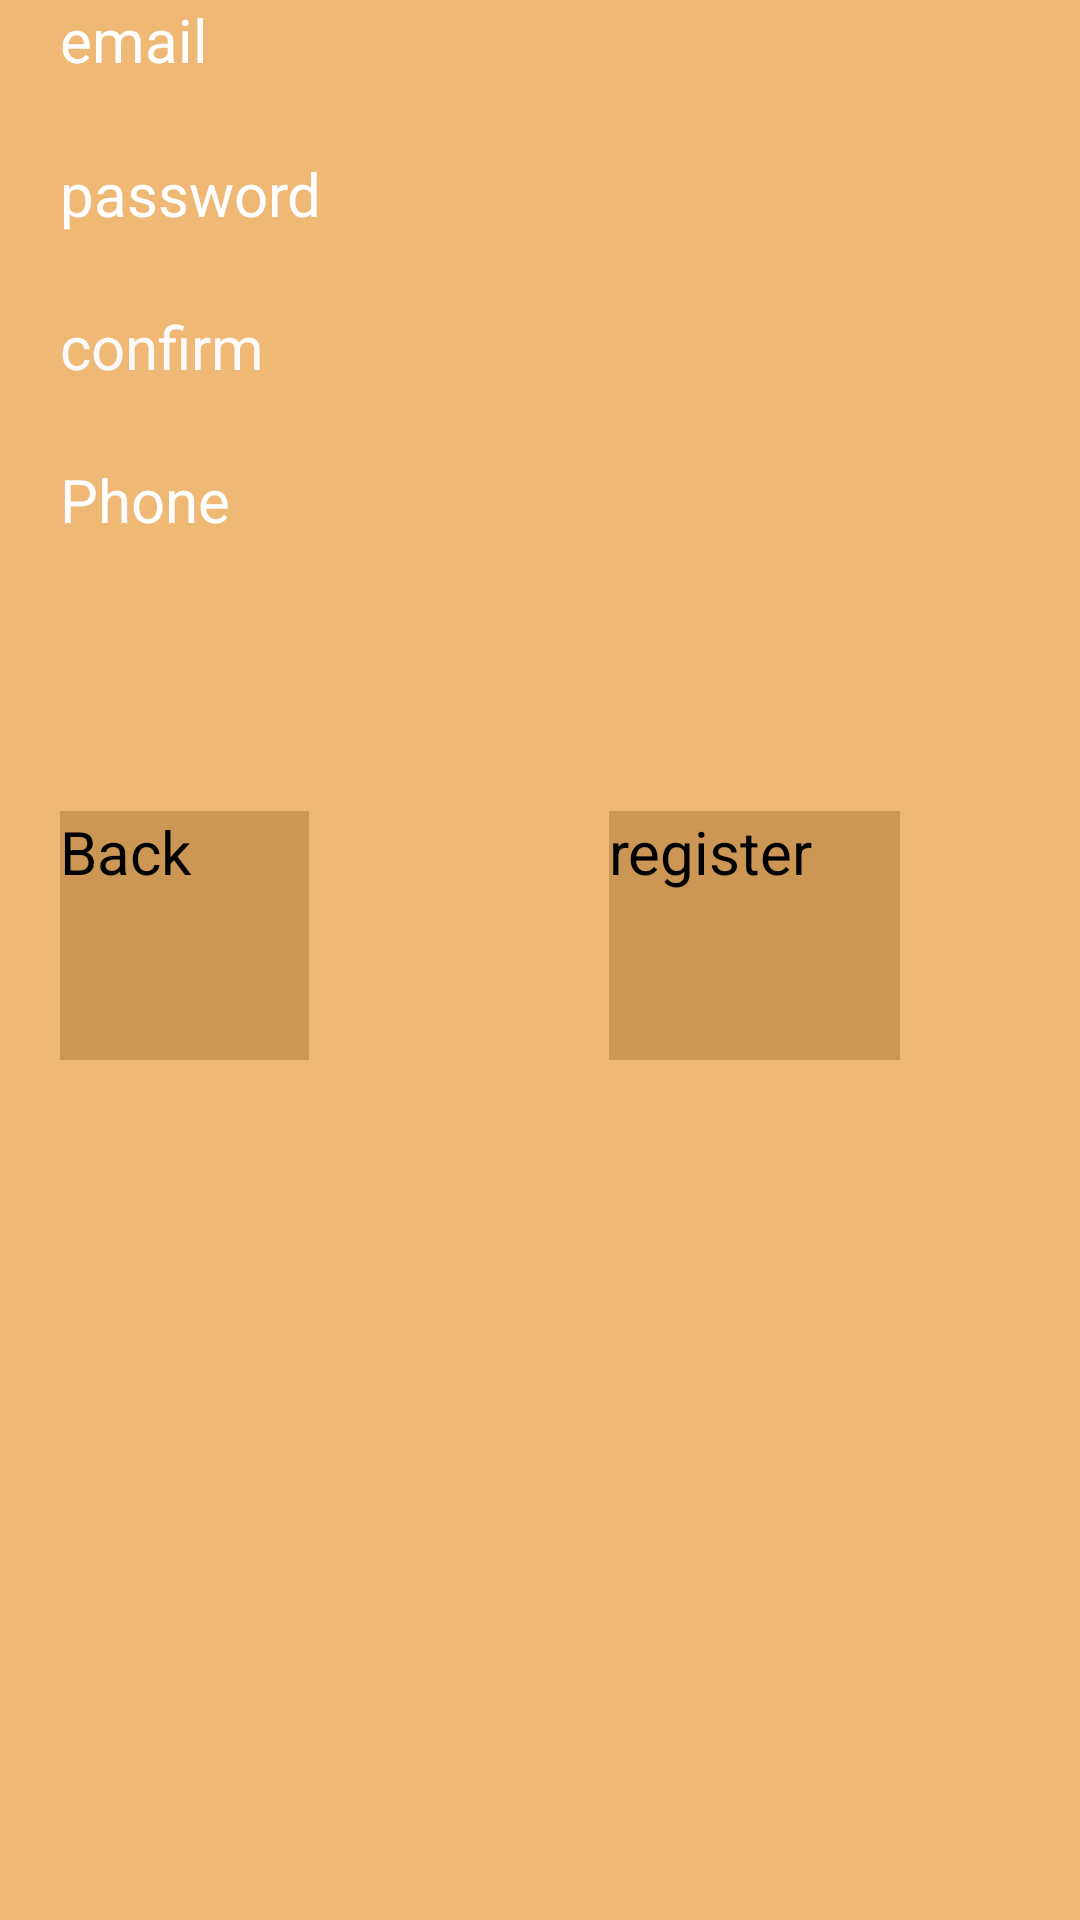

Produce the Android XML layout that renders to this screen, including the resource entries it uses.
<!-- AndroidManifest.xml: application theme Theme.Pro2 -->
<!-- res/layout/fragment_3.xml -->
<?xml version="1.0" encoding="utf-8"?>
<LinearLayout xmlns:android="http://schemas.android.com/apk/res/android"
    xmlns:tools="http://schemas.android.com/tools"
    android:layout_width="match_parent"
    android:layout_height="match_parent"
    android:background="@drawable/regbutt2"
    android:gravity="bottom"
    android:orientation="vertical"
    tools:context=".fragment.Fragment3">

    <LinearLayout
        android:layout_width="match_parent"
        android:layout_height="match_parent"
        android:layout_weight="0.3"
        android:orientation="horizontal">

        <TextView
            android:id="@+id/regemail"
            android:layout_width="match_parent"
            android:layout_height="wrap_content"
            android:layout_marginLeft="10dp"
            android:layout_marginRight="10dp"
            android:layout_weight="0.7"
            android:text="  email"
            android:textColor="#FFFFFF"
            android:textSize="20sp" />

        <EditText
            android:id="@+id/theemail"
            android:layout_width="match_parent"
            android:layout_height="wrap_content"
            android:layout_weight="0.3"
            android:ems="10"
            android:inputType="textEmailAddress"
            android:textColor="#FFFFFF"
            android:textColorHint="#FDFBFB" />

    </LinearLayout>

    <LinearLayout
        android:layout_width="match_parent"
        android:layout_height="match_parent"
        android:layout_weight="0.3"
        android:orientation="horizontal">

        <TextView
            android:id="@+id/regpaasone"
            android:layout_width="match_parent"
            android:layout_height="wrap_content"
            android:layout_marginLeft="10dp"
            android:layout_weight="0.7"
            android:text="  password"
            android:textColor="#FFFFFF"
            android:textSize="20sp" />

        <EditText
            android:id="@+id/onepass"
            android:layout_width="match_parent"
            android:layout_height="wrap_content"
            android:layout_weight="0.3"
            android:ems="10"
            android:inputType="textPassword"
            android:textColor="#FFFFFF" />

    </LinearLayout>

    <LinearLayout
        android:layout_width="match_parent"
        android:layout_height="match_parent"
        android:layout_weight="0.3"
        android:orientation="horizontal">

        <TextView
            android:id="@+id/regpasstwo"
            android:layout_width="match_parent"
            android:layout_height="wrap_content"
            android:layout_marginLeft="10dp"
            android:layout_weight="0.7"
            android:text="  confirm"
            android:textColor="#FBFAFA"
            android:textColorHint="#FFFFFF"
            android:textSize="20sp" />

        <EditText
            android:id="@+id/twopass"
            android:layout_width="match_parent"
            android:layout_height="wrap_content"
            android:layout_weight="0.3"
            android:ems="10"
            android:inputType="textPassword"
            android:textColor="#FFFFFF" />

    </LinearLayout>

    <LinearLayout
        android:layout_width="match_parent"
        android:layout_height="match_parent"
        android:layout_weight="0.3"
        android:orientation="horizontal">

        <TextView
            android:id="@+id/phon"
            android:layout_width="match_parent"
            android:layout_height="wrap_content"
            android:layout_marginLeft="10dp"
            android:layout_weight="0.7"
            android:text="  Phone"
            android:textColor="#FFFFFF"
            android:textSize="20sp" />

        <EditText
            android:id="@+id/editTextPhone"

            android:layout_width="match_parent"
            android:layout_height="wrap_content"
            android:layout_weight="0.3"
            android:ems="10"
            android:inputType="phone"
            android:textColor="#FFFFFF" />
    </LinearLayout>

    <LinearLayout
        android:layout_width="match_parent"
        android:layout_height="match_parent"
        android:layout_weight="0.25"
        android:gravity="bottom|center"
        android:orientation="horizontal">

        <Button
            android:id="@+id/backbut"
            android:layout_width="83dp"
            android:layout_height="83dp"
            android:layout_marginLeft="20dp"
            android:layout_weight="0.000002"
            android:background="@drawable/masho"
            android:text="Back"
            android:textSize="20sp" />

        <Button
            android:id="@+id/registerfinish"
            android:layout_width="300dp"
            android:layout_height="83dp"
            android:layout_marginLeft="100dp"
            android:layout_marginRight="60dp"
            android:layout_weight="0.2"
            android:background="@drawable/masho"
            android:text="register"
            android:textSize="20sp" />

    </LinearLayout>

    <LinearLayout
        android:layout_width="match_parent"
        android:layout_height="match_parent"
        android:layout_weight="0.18"
        android:orientation="horizontal" />

</LinearLayout>
<!-- resources referenced by this layout -->
<resources>
  <!-- drawable masho (drawable) -->
  <?xml version="1.0" encoding="utf-8"?>
  <selector xmlns:android="http://schemas.android.com/apk/res/android">
      
      <item android:state_pressed="true" android:drawable="@drawable/notwhite" />
      
      <item android:drawable="@drawable/white" />
  </selector>
  <!-- drawable regbutt2 (drawable) -->
  <?xml version="1.0" encoding="utf-8"?>
  <shape xmlns:android="http://schemas.android.com/apk/res/android">
      <solid android:color="#EFB874" />
  </shape>
  <!-- drawable notwhite (drawable) -->
  <?xml version="1.0" encoding="utf-8"?>
  <shape xmlns:android="http://schemas.android.com/apk/res/android">
      <corners android:radius="12dp"/>
      <gradient android:angle="2"
          android:startColor="#D55026"
          android:centerColor="#D55026"
          android:endColor="#D55026"/>
  </shape>
  <!-- drawable white (drawable) -->
  <?xml version="1.0" encoding="utf-8"?>
  <shape xmlns:android="http://schemas.android.com/apk/res/android">
      <solid android:color="#CC9654" />
  </shape>
</resources>
